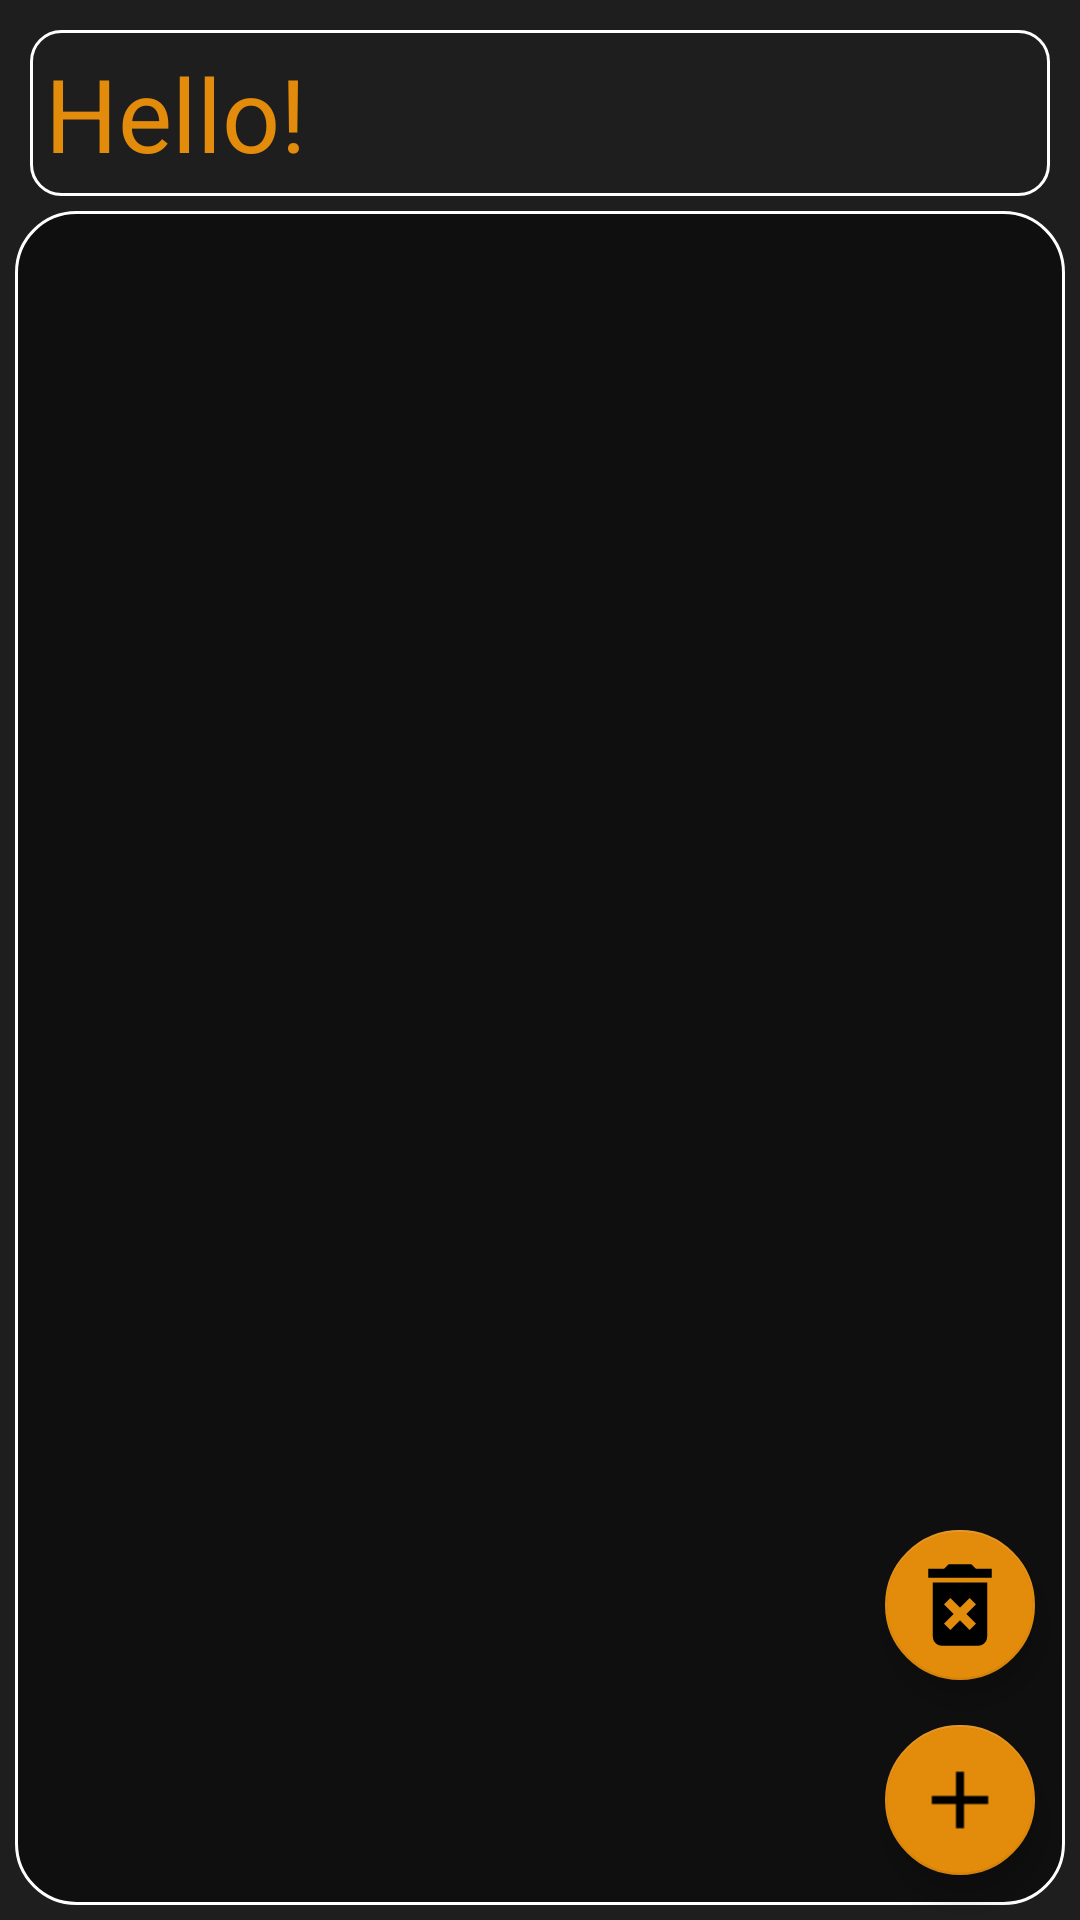

Produce the Android XML layout that renders to this screen, including the resource entries it uses.
<!-- AndroidManifest.xml: application theme splashScreenTheme -->
<!-- res/layout/fragment_task.xml -->
<?xml version="1.0" encoding="utf-8"?>
<layout xmlns:android="http://schemas.android.com/apk/res/android"
    xmlns:app="http://schemas.android.com/apk/res-auto"
    xmlns:tools="http://schemas.android.com/tools"
    tools:context=".TaskFragment">

    <data>
        <variable
            name="taskViewModel"
            type="com.example.todo.TasksViewModel" />
    </data>

    <androidx.constraintlayout.widget.ConstraintLayout
        android:layout_width="match_parent"
        android:layout_height="match_parent"
        android:background="#1E1E1E">

        <TextView
            android:id="@+id/hello_text"
            android:layout_width="match_parent"
            android:layout_height="wrap_content"
            android:text="@string/hello"
            android:textColor="@color/orange"
            android:textSize="34sp"
            android:layout_margin="10dp"
            android:padding="5dp"
            android:background="@drawable/border_line"
            app:layout_constraintTop_toTopOf="parent"
            app:layout_constraintStart_toStartOf="parent"
            app:layout_constraintEnd_toEndOf="parent"/>

        <androidx.recyclerview.widget.RecyclerView
            android:id="@+id/tasks_list"
            android:layout_width="match_parent"
            android:layout_height="0dp"
            android:layout_marginTop="5dp"
            android:background="@drawable/border_line_filled"
            android:layout_margin="5dp"
            android:padding="5dp"
            app:layout_constraintTop_toBottomOf="@id/hello_text"
            app:layout_constraintBottom_toBottomOf="parent"
            app:layout_constraintStart_toStartOf="parent"
            app:layout_constraintEnd_toEndOf="parent"
            app:layoutManager="androidx.recyclerview.widget.LinearLayoutManager"/>

        <com.google.android.material.floatingactionbutton.FloatingActionButton
            android:id="@+id/add_task"
            android:layout_width="wrap_content"
            android:layout_height="wrap_content"
            android:layout_margin="15dp"
            android:scaleType="center"
            android:src="@drawable/ic_add_foreground"
            app:backgroundTint="#E38B0B"
            app:fabCustomSize="50dp"
            app:maxImageSize="40dp"
            app:layout_constraintBottom_toBottomOf="parent"
            app:layout_constraintEnd_toEndOf="parent" />

        <com.google.android.material.floatingactionbutton.FloatingActionButton
            android:id="@+id/clear_tasks"
            android:layout_width="wrap_content"
            android:layout_height="wrap_content"
            android:layout_margin="15dp"
            app:fabCustomSize="50dp"
            app:maxImageSize="60dp"
            android:src="@drawable/ic_clear_foreground"
            app:backgroundTint="#E38B0B"
            app:layout_constraintEnd_toEndOf="parent"
            app:layout_constraintBottom_toTopOf="@id/add_task"
            android:onClick="@{()->taskViewModel.onClear()}"/>

    </androidx.constraintlayout.widget.ConstraintLayout>

</layout>
<!-- resources referenced by this layout -->
<resources>
  <color name="orange">#E38B0B</color>
  <!-- drawable border_line (drawable) -->
  <?xml version="1.0" encoding="utf-8"?>
  <shape xmlns:android="http://schemas.android.com/apk/res/android"
      android:shape="rectangle" >
  
      <corners
          android:radius="10dp"
          />
  
      <stroke
          android:width="1dp"
          android:color="#ffffff" />
  
  </shape>
  <!-- drawable border_line_filled (drawable) -->
  <?xml version="1.0" encoding="utf-8"?>
  <shape xmlns:android="http://schemas.android.com/apk/res/android"
      android:shape="rectangle">
  
      <corners
          android:radius="20dp"/>
  
      <gradient
          android:startColor="@color/light_black"
          android:endColor="@color/light_black"
          />
  
  
      <stroke
          android:width="1dp"
          android:color="@color/white"
          />
  </shape>
  <!-- drawable ic_add_foreground (drawable) -->
  <vector xmlns:android="http://schemas.android.com/apk/res/android"
      android:width="108dp"
      android:height="108dp"
      android:viewportWidth="108"
      android:viewportHeight="108"
      android:tint="#000000">
    <group android:scaleX="3.6279"
        android:scaleY="3.6279"
        android:translateX="10.4652"
        android:translateY="10.4652">
      <path
          android:fillColor="@android:color/white"
          android:pathData="M19,13h-6v6h-2v-6H5v-2h6V5h2v6h6v2z"/>
    </group>
  </vector>
  <!-- drawable ic_clear_foreground (drawable) -->
  <vector xmlns:android="http://schemas.android.com/apk/res/android"
      android:width="108dp"
      android:height="108dp"
      android:viewportWidth="108"
      android:viewportHeight="108"
      android:tint="#000000">
    <group android:scaleX="2.7144"
        android:scaleY="2.7144"
        android:translateX="21.4272"
        android:translateY="21.4272">
      <path
          android:fillColor="@android:color/white"
          android:pathData="M6,19c0,1.1 0.9,2 2,2h8c1.1,0 2,-0.9 2,-2L18,7L6,7v12zM8.46,11.88l1.41,-1.41L12,12.59l2.12,-2.12 1.41,1.41L13.41,14l2.12,2.12 -1.41,1.41L12,15.41l-2.12,2.12 -1.41,-1.41L10.59,14l-2.13,-2.12zM15.5,4l-1,-1h-5l-1,1L5,4v2h14L19,4z"/>
    </group>
  </vector>
  <string name="hello">Hello!</string>
  <style name="splashScreenTheme" parent="Theme.AppCompat.Light.NoActionBar">
          <item name="android:windowBackground">@drawable/splash_screen</item>
          <item name="android:statusBarColor">@color/black</item>
      </style>
  <color name="light_black">#0F0F0F</color>
  <color name="white">#ffffff</color>
  <!-- drawable splash_screen (drawable) -->
  <?xml version="1.0" encoding="utf-8"?>
  <layer-list xmlns:android="http://schemas.android.com/apk/res/android">
      <item
          android:drawable="@color/black"/>
      <item
          android:drawable="@drawable/ic_to_do"
          android:gravity="center"/>
  </layer-list>
  <color name="black">#000000</color>
  <!-- drawable ic_to_do: vector/xml drawable (drawable, 3354 chars, omitted) -->
</resources>
